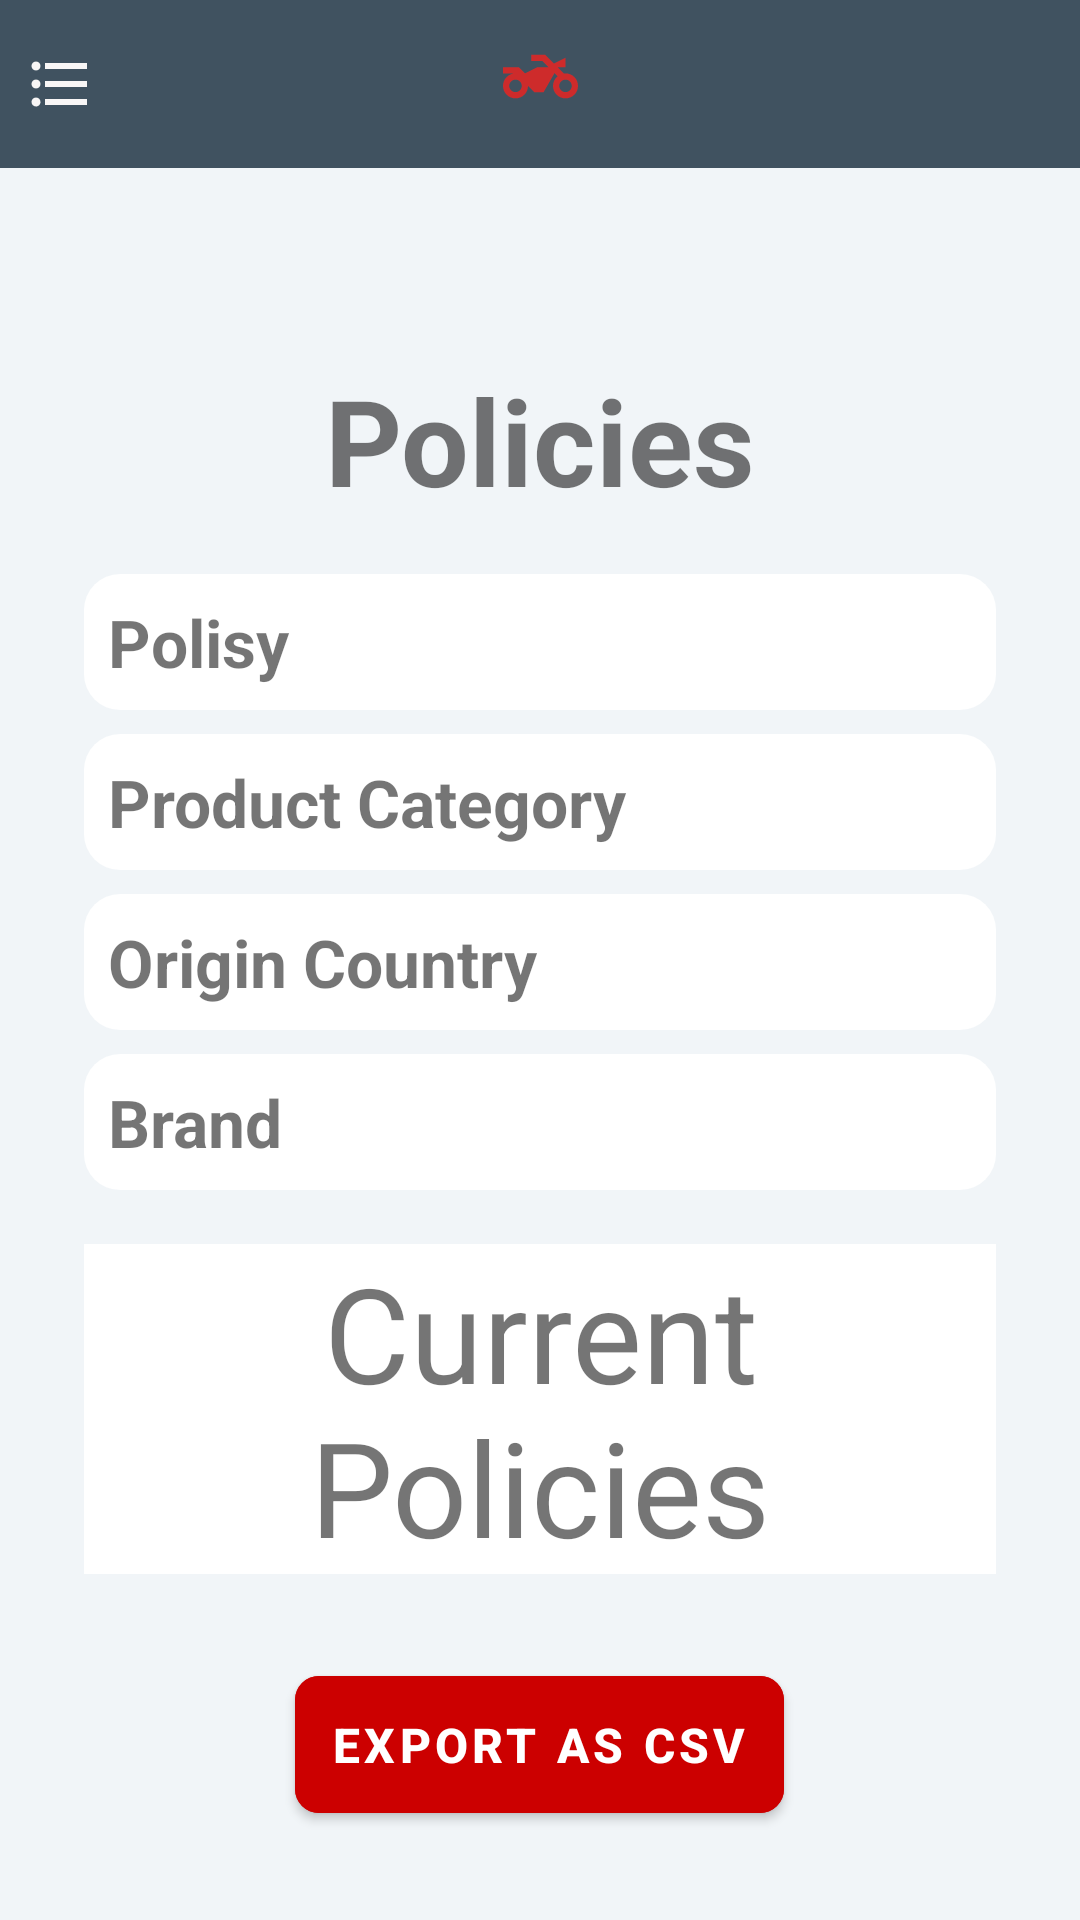

Here is an Android app screen rendered from its layout file. Give the layout XML and the strings, colors and styles it references.
<!-- AndroidManifest.xml: application theme Theme.HomeWork_2_7 -->
<!-- res/layout/activity_second.xml -->
<?xml version="1.0" encoding="utf-8"?>
<androidx.constraintlayout.widget.ConstraintLayout xmlns:android="http://schemas.android.com/apk/res/android"
    xmlns:app="http://schemas.android.com/apk/res-auto"
    xmlns:tools="http://schemas.android.com/tools"
    android:layout_width="match_parent"
    android:layout_height="match_parent"
    android:background="#F1F5F8"
    tools:context=".SecondActivity">

    <TextView
        android:layout_width="match_parent"
        android:layout_height="?actionBarSize"
        android:padding="8dp"
        android:background="#405260"
        app:layout_constraintTop_toTopOf="parent"
        app:drawableStartCompat="@drawable/ic_menu"
        app:drawableEndCompat="@drawable/ic_search"/>

    <TextView
        android:layout_width="25dp"
        android:layout_height="25dp"
        android:background="@drawable/ic_moto"
        app:layout_constraintStart_toStartOf="parent"
        app:layout_constraintTop_toTopOf="parent"
        app:layout_constraintEnd_toEndOf="parent"
        android:layout_marginTop="13dp"/>




    


    <LinearLayout


        android:layout_width="match_parent"
        android:layout_height="match_parent"
        android:layout_marginHorizontal="28dp"
        android:gravity="center|top"
        android:orientation="vertical">

        <TextView
            android:layout_width="match_parent"
            android:layout_height="wrap_content"
            android:layout_marginTop="120dp"
            android:gravity="center"
            android:text="Policies"
            android:textSize="40sp"
            android:textStyle="bold"

            />

        <TextView
            android:id="@+id/text_tr"

            android:layout_width="match_parent"

            android:layout_height="wrap_content"
            android:layout_marginTop="18dp"
            android:background="@drawable/bg_ugol"
            android:drawableEnd="@drawable/ic_arrow"
            android:padding="8dp"
            android:text="Polisy"
            android:textSize="22sp"
            android:textStyle="bold"

            />

        <TextView
            android:layout_width="match_parent"

            android:layout_height="wrap_content"
            android:layout_marginVertical="8dp"
            android:background="@drawable/bg_ugol"
            android:drawableEnd="@drawable/ic_arrow"
            android:padding="8dp"
            android:text="Product Category "
            android:textSize="22sp"
            android:textStyle="bold"

            />

        <TextView
            android:layout_width="match_parent"

            android:layout_height="wrap_content"
            android:background="@drawable/bg_ugol"
            android:drawableEnd="@drawable/ic_arrow"
            android:padding="8dp"
            android:text="Origin Country"
            android:textSize="22sp"
            android:textStyle="bold"

            />

        <TextView
            android:layout_width="match_parent"

            android:layout_height="wrap_content"
            android:layout_marginTop="8dp"
            android:background="@drawable/bg_ugol"
            android:drawableEnd="@drawable/ic_arrow"
            android:padding="8dp"
            android:text="Brand"
            android:textSize="22sp"
            android:textStyle="bold"

            />


        <TextView
            android:id="@+id/text_view1"
            android:layout_width="wrap_content"
            android:layout_height="wrap_content"
            android:layout_marginTop="18dp"
            android:background="#FFFFFF"
            android:gravity="center"
            android:text="Current Policies"
            android:textSize="44sp"
            app:layout_constraintBottom_toBottomOf="parent"
            app:layout_constraintEnd_toEndOf="parent"
            app:layout_constraintStart_toStartOf="parent"
            app:layout_constraintTop_toTopOf="parent" />

        <com.google.android.material.button.MaterialButton
            android:id="@+id/btn_button"
            android:layout_width="wrap_content"
            android:layout_height="wrap_content"
            android:layout_marginTop="28dp"
            android:backgroundTint="@android:color/holo_red_dark"

            android:padding="12dp"
            android:text="Export as CSV"
            android:textSize="16dp"
            android:textStyle="bold"
            app:cornerRadius="8dp"

            />

    </LinearLayout>

</androidx.constraintlayout.widget.ConstraintLayout>
<!-- resources referenced by this layout -->
<resources>
  <!-- drawable bg_ugol (drawable) -->
  <?xml version="1.0" encoding="utf-8"?>
  <shape xmlns:android="http://schemas.android.com/apk/res/android">
  <solid android:color="@color/white"/>
      <corners android:radius="12dp"/>
  
  </shape>
  <!-- drawable ic_menu (drawable) -->
  <vector android:height="24dp" android:tint="#F8F6F6"
      android:viewportHeight="24" android:viewportWidth="24"
      android:width="24dp" xmlns:android="http://schemas.android.com/apk/res/android">
      <path android:fillColor="@android:color/white" android:pathData="M4,10.5c-0.83,0 -1.5,0.67 -1.5,1.5s0.67,1.5 1.5,1.5 1.5,-0.67 1.5,-1.5 -0.67,-1.5 -1.5,-1.5zM4,4.5c-0.83,0 -1.5,0.67 -1.5,1.5S3.17,7.5 4,7.5 5.5,6.83 5.5,6 4.83,4.5 4,4.5zM4,16.5c-0.83,0 -1.5,0.68 -1.5,1.5s0.68,1.5 1.5,1.5 1.5,-0.68 1.5,-1.5 -0.67,-1.5 -1.5,-1.5zM7,19h14v-2L7,17v2zM7,13h14v-2L7,11v2zM7,5v2h14L21,5L7,5z"/>
  </vector>
  <!-- drawable ic_moto (drawable) -->
  <vector android:height="24dp" android:tint="#CE2B2B"
      android:viewportHeight="24" android:viewportWidth="24"
      android:width="24dp" xmlns:android="http://schemas.android.com/apk/res/android">
      <path android:fillColor="@android:color/white" android:pathData="M20,11c-0.18,0 -0.36,0.03 -0.53,0.05L17.41,9H20V6l-3.72,1.86L13.41,5H9v2h3.59l2,2H11l-4,2L5,9H0v2h4c-2.21,0 -4,1.79 -4,4c0,2.21 1.79,4 4,4c2.21,0 4,-1.79 4,-4l2,2h3l3.49,-6.1l1.01,1.01C16.59,12.64 16,13.75 16,15c0,2.21 1.79,4 4,4c2.21,0 4,-1.79 4,-4C24,12.79 22.21,11 20,11zM4,17c-1.1,0 -2,-0.9 -2,-2c0,-1.1 0.9,-2 2,-2c1.1,0 2,0.9 2,2C6,16.1 5.1,17 4,17zM20,17c-1.1,0 -2,-0.9 -2,-2c0,-1.1 0.9,-2 2,-2s2,0.9 2,2C22,16.1 21.1,17 20,17z"/>
  </vector>
  <style name="Theme.HomeWork_2_7" parent="Theme.MaterialComponents.DayNight.NoActionBar">
          
          <item name="colorPrimary">@color/purple_500</item>
          <item name="colorPrimaryVariant">@color/purple_700</item>
          <item name="colorOnPrimary">@color/white</item>
          
          <item name="colorSecondary">@color/teal_200</item>
          <item name="colorSecondaryVariant">@color/teal_700</item>
          <item name="colorOnSecondary">@color/black</item>
          
          <item name="android:statusBarColor">@color/black</item>
          
      </style>
  <color name="white">#FFFFFFFF</color>
  <color name="purple_500">#FF6200EE</color>
  <color name="purple_700">#FF3700B3</color>
  <color name="teal_200">#FF03DAC5</color>
  <color name="teal_700">#FF018786</color>
  <color name="black">#FF000000</color>
</resources>
